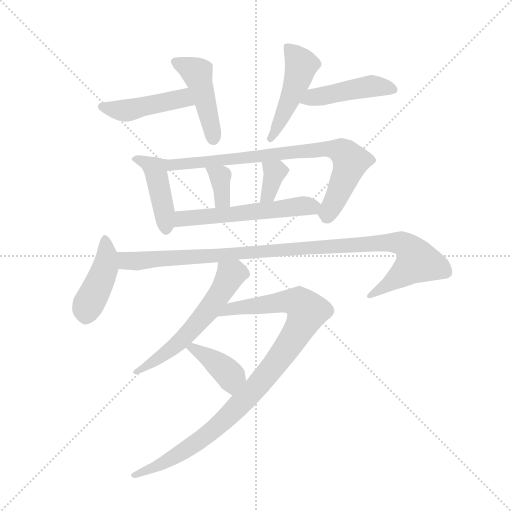
t = 0.00 s
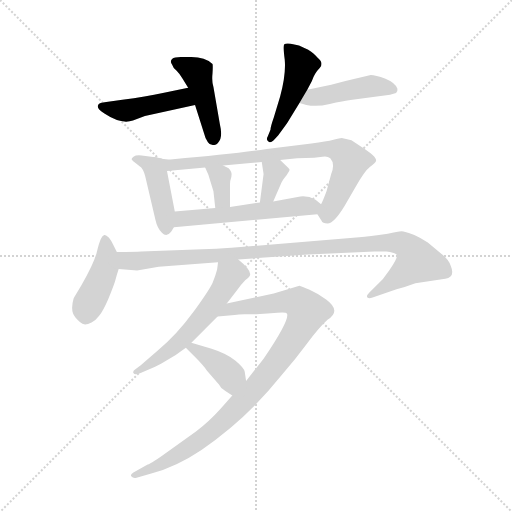
t = 1.98 s
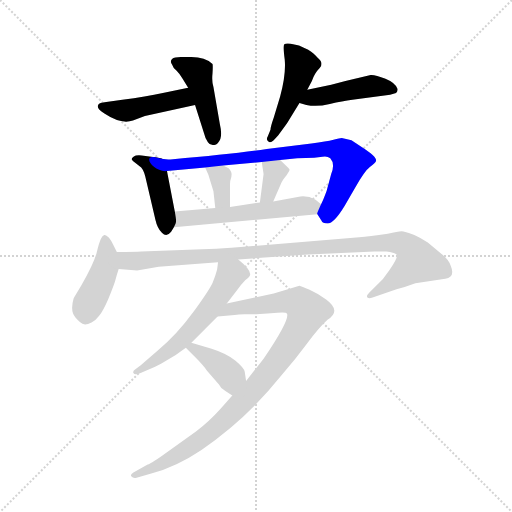
t = 3.95 s
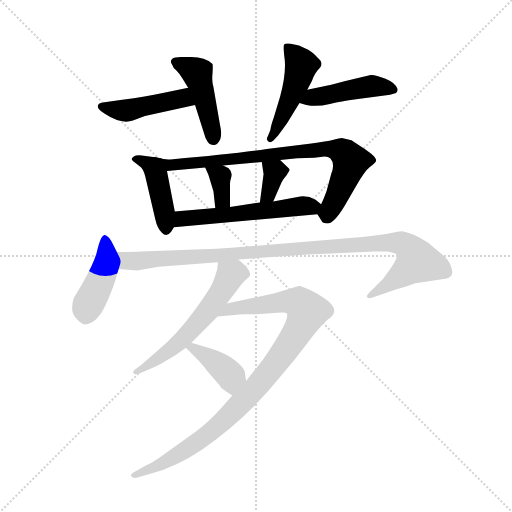
t = 5.93 s
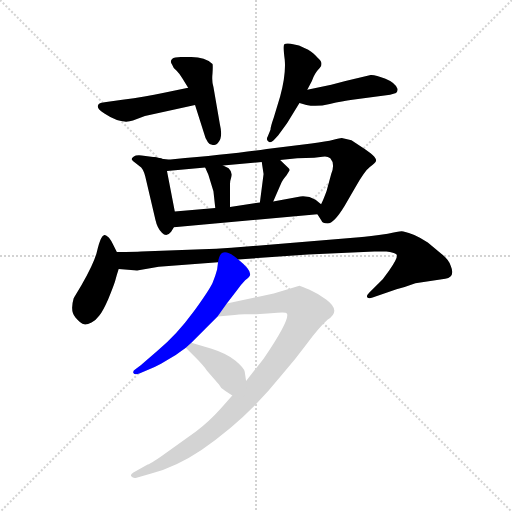
t = 7.91 s
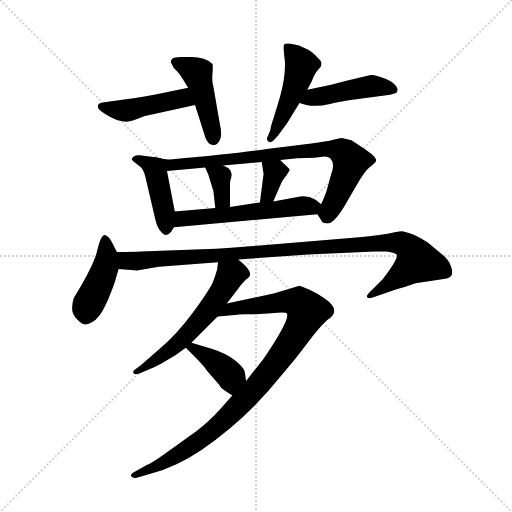
t = 9.88 s

The animated SVG that drew these frames (rendered in a browser with its animation timeline set to each time). Animation: 14 CSS @keyframes rules; one cycle of 9.88 s.

<svg version="1.1" viewBox="0 0 1024 1024" xmlns="http://www.w3.org/2000/svg">
  <g stroke="lightgray" stroke-dasharray="1,1" stroke-width="1" transform="scale(4, 4)">
    <line x1="0" y1="0" x2="256" y2="256"></line>
    <line x1="256" y1="0" x2="0" y2="256"></line>
    <line x1="128" y1="0" x2="128" y2="256"></line>
    <line x1="0" y1="128" x2="256" y2="128"></line>
  </g>
  <g transform="scale(0.92, -0.92) translate(60, -850)">
    <style type="text/css">
      
        @keyframes keyframes0 {
          from {
            stroke: blue;
            stroke-dashoffset: 457;
            stroke-width: 128;
          }
          60% {
            animation-timing-function: step-end;
            stroke: blue;
            stroke-dashoffset: 0;
            stroke-width: 128;
          }
          to {
            stroke: black;
            stroke-width: 1024;
          }
        }
        #make-me-a-hanzi-animation-0 {
          animation: keyframes0 0.6219075520833334s both;
          animation-delay: 0s;
          animation-timing-function: linear;
        }
      
        @keyframes keyframes1 {
          from {
            stroke: blue;
            stroke-dashoffset: 456;
            stroke-width: 128;
          }
          60% {
            animation-timing-function: step-end;
            stroke: blue;
            stroke-dashoffset: 0;
            stroke-width: 128;
          }
          to {
            stroke: black;
            stroke-width: 1024;
          }
        }
        #make-me-a-hanzi-animation-1 {
          animation: keyframes1 0.62109375s both;
          animation-delay: 0.6219075520833334s;
          animation-timing-function: linear;
        }
      
        @keyframes keyframes2 {
          from {
            stroke: blue;
            stroke-dashoffset: 481;
            stroke-width: 128;
          }
          61% {
            animation-timing-function: step-end;
            stroke: blue;
            stroke-dashoffset: 0;
            stroke-width: 128;
          }
          to {
            stroke: black;
            stroke-width: 1024;
          }
        }
        #make-me-a-hanzi-animation-2 {
          animation: keyframes2 0.6414388020833334s both;
          animation-delay: 1.2430013020833335s;
          animation-timing-function: linear;
        }
      
        @keyframes keyframes3 {
          from {
            stroke: blue;
            stroke-dashoffset: 455;
            stroke-width: 128;
          }
          60% {
            animation-timing-function: step-end;
            stroke: blue;
            stroke-dashoffset: 0;
            stroke-width: 128;
          }
          to {
            stroke: black;
            stroke-width: 1024;
          }
        }
        #make-me-a-hanzi-animation-3 {
          animation: keyframes3 0.6202799479166666s both;
          animation-delay: 1.884440104166667s;
          animation-timing-function: linear;
        }
      
        @keyframes keyframes4 {
          from {
            stroke: blue;
            stroke-dashoffset: 440;
            stroke-width: 128;
          }
          59% {
            animation-timing-function: step-end;
            stroke: blue;
            stroke-dashoffset: 0;
            stroke-width: 128;
          }
          to {
            stroke: black;
            stroke-width: 1024;
          }
        }
        #make-me-a-hanzi-animation-4 {
          animation: keyframes4 0.6080729166666666s both;
          animation-delay: 2.5047200520833335s;
          animation-timing-function: linear;
        }
      
        @keyframes keyframes5 {
          from {
            stroke: blue;
            stroke-dashoffset: 824;
            stroke-width: 128;
          }
          73% {
            animation-timing-function: step-end;
            stroke: blue;
            stroke-dashoffset: 0;
            stroke-width: 128;
          }
          to {
            stroke: black;
            stroke-width: 1024;
          }
        }
        #make-me-a-hanzi-animation-5 {
          animation: keyframes5 0.9205729166666666s both;
          animation-delay: 3.11279296875s;
          animation-timing-function: linear;
        }
      
        @keyframes keyframes6 {
          from {
            stroke: blue;
            stroke-dashoffset: 353;
            stroke-width: 128;
          }
          53% {
            animation-timing-function: step-end;
            stroke: blue;
            stroke-dashoffset: 0;
            stroke-width: 128;
          }
          to {
            stroke: black;
            stroke-width: 1024;
          }
        }
        #make-me-a-hanzi-animation-6 {
          animation: keyframes6 0.5372721354166666s both;
          animation-delay: 4.033365885416667s;
          animation-timing-function: linear;
        }
      
        @keyframes keyframes7 {
          from {
            stroke: blue;
            stroke-dashoffset: 348;
            stroke-width: 128;
          }
          53% {
            animation-timing-function: step-end;
            stroke: blue;
            stroke-dashoffset: 0;
            stroke-width: 128;
          }
          to {
            stroke: black;
            stroke-width: 1024;
          }
        }
        #make-me-a-hanzi-animation-7 {
          animation: keyframes7 0.533203125s both;
          animation-delay: 4.570638020833334s;
          animation-timing-function: linear;
        }
      
        @keyframes keyframes8 {
          from {
            stroke: blue;
            stroke-dashoffset: 563;
            stroke-width: 128;
          }
          65% {
            animation-timing-function: step-end;
            stroke: blue;
            stroke-dashoffset: 0;
            stroke-width: 128;
          }
          to {
            stroke: black;
            stroke-width: 1024;
          }
        }
        #make-me-a-hanzi-animation-8 {
          animation: keyframes8 0.7081705729166666s both;
          animation-delay: 5.103841145833334s;
          animation-timing-function: linear;
        }
      
        @keyframes keyframes9 {
          from {
            stroke: blue;
            stroke-dashoffset: 435;
            stroke-width: 128;
          }
          59% {
            animation-timing-function: step-end;
            stroke: blue;
            stroke-dashoffset: 0;
            stroke-width: 128;
          }
          to {
            stroke: black;
            stroke-width: 1024;
          }
        }
        #make-me-a-hanzi-animation-9 {
          animation: keyframes9 0.60400390625s both;
          animation-delay: 5.812011718750001s;
          animation-timing-function: linear;
        }
      
        @keyframes keyframes10 {
          from {
            stroke: blue;
            stroke-dashoffset: 1055;
            stroke-width: 128;
          }
          77% {
            animation-timing-function: step-end;
            stroke: blue;
            stroke-dashoffset: 0;
            stroke-width: 128;
          }
          to {
            stroke: black;
            stroke-width: 1024;
          }
        }
        #make-me-a-hanzi-animation-10 {
          animation: keyframes10 1.1085611979166667s both;
          animation-delay: 6.416015625000001s;
          animation-timing-function: linear;
        }
      
        @keyframes keyframes11 {
          from {
            stroke: blue;
            stroke-dashoffset: 588;
            stroke-width: 128;
          }
          66% {
            animation-timing-function: step-end;
            stroke: blue;
            stroke-dashoffset: 0;
            stroke-width: 128;
          }
          to {
            stroke: black;
            stroke-width: 1024;
          }
        }
        #make-me-a-hanzi-animation-11 {
          animation: keyframes11 0.728515625s both;
          animation-delay: 7.524576822916668s;
          animation-timing-function: linear;
        }
      
        @keyframes keyframes12 {
          from {
            stroke: blue;
            stroke-dashoffset: 988;
            stroke-width: 128;
          }
          76% {
            animation-timing-function: step-end;
            stroke: blue;
            stroke-dashoffset: 0;
            stroke-width: 128;
          }
          to {
            stroke: black;
            stroke-width: 1024;
          }
        }
        #make-me-a-hanzi-animation-12 {
          animation: keyframes12 1.0540364583333333s both;
          animation-delay: 8.253092447916668s;
          animation-timing-function: linear;
        }
      
        @keyframes keyframes13 {
          from {
            stroke: blue;
            stroke-dashoffset: 401;
            stroke-width: 128;
          }
          57% {
            animation-timing-function: step-end;
            stroke: blue;
            stroke-dashoffset: 0;
            stroke-width: 128;
          }
          to {
            stroke: black;
            stroke-width: 1024;
          }
        }
        #make-me-a-hanzi-animation-13 {
          animation: keyframes13 0.5763346354166666s both;
          animation-delay: 9.307128906250002s;
          animation-timing-function: linear;
        }
      
    </style>
    
      <path d="M 349 659 L 294 648 Q 258 640 206 633 L 171 628 Q 155 626 154 623 Q 148 615 167 603 Q 203 579 229 588 L 255 598 L 364 622 C 393 628 378 665 349 659 Z" fill="lightgray"></path>
    
      <path d="M 337 679 L 349 659 L 364 622 L 383 562 Q 386 549 392 541 Q 397 533 406 535 Q 414 536 419 548 Q 423 559 418 580 L 404 661 Q 400 674 402 691 Q 403 708 402 711 Q 386 726 356 726 L 333 726 Q 319 726 314 722 Q 309 717 314 710 Q 316 703 324 696 Q 331 689 337 679 Z" fill="lightgray"></path>
    
      <path d="M 608 655 L 618 674 Q 624 691 635 702 Q 645 713 630 725 Q 624 733 610 742 L 590 751 L 572 755 Q 561 756 558 754 Q 555 751 559 720 Q 562 688 549 640 L 535 594 Q 528 574 528 568 L 522 553 Q 518 547 523 543 Q 527 538 535 545 L 545 556 L 564 582 L 591 626 L 608 655 Z" fill="lightgray"></path>
    
      <path d="M 660 666 L 608 655 C 579 649 562 634 591 626 L 606 622 Q 628 617 657 624 Q 685 630 706 633 L 788 644 L 801 648 Q 805 652 804 657 Q 800 670 778 679 Q 756 687 746 687 L 691 674 L 660 666 Z" fill="lightgray"></path>
    
      <path d="M 312 346 L 318 356 C 324 367 324 367 320 390 L 303 478 C 298 505 298 505 277 508 L 248 512 Q 235 513 231 510 Q 226 506 226 504 L 229 500 L 247 486 Q 254 478 258 457 L 278 372 Q 282 354 292 344 Q 302 333 312 346 Z" fill="lightgray"></path>
    
      <path d="M 630 384 L 639 370 Q 641 364 652 364 Q 666 364 689 402 L 712 442 Q 733 479 744 487 Q 755 495 757 499 Q 762 508 727 530 L 704 545 L 683 550 Q 679 550 665 546 Q 650 542 617 538 L 520 526 Q 444 515 316 504 Q 295 502 277 508 C 248 514 273 475 303 478 L 386 486 L 425 490 L 509 498 L 549 502 L 586 506 L 623 507 L 641 509 Q 651 511 658 506 Q 669 494 660 472 L 650 435 Q 643 416 638 406 C 629 386 629 386 630 384 Z" fill="lightgray"></path>
    
      <path d="M 393 470 L 404 434 L 408 398 C 411 368 440 370 440 400 L 440 450 Q 440 457 443 466 Q 446 475 437 484 L 425 490 C 398 503 374 513 386 486 L 393 470 Z" fill="lightgray"></path>
    
      <path d="M 509 498 L 513 472 L 505 410 C 501 380 522 384 534 412 L 551 451 Q 553 457 563 469 L 569 479 Q 571 481 567 485 L 549 502 C 527 523 504 528 509 498 Z" fill="lightgray"></path>
    
      <path d="M 318 356 L 630 384 C 660 387 661 387 638 406 L 626 416 Q 608 426 587 422 L 534 412 L 505 410 L 440 400 L 408 398 L 320 390 C 290 387 288 353 318 356 Z" fill="lightgray"></path>
    
      <path d="M 194 302 L 185 320 Q 183 325 177 333 Q 170 340 167 339 Q 163 338 160 332 Q 156 325 150 300 Q 143 275 117 230 L 102 205 Q 100 202 100 201 Q 92 173 104 160 Q 116 146 123 145 Q 129 144 139 149 Q 148 153 156 164 Q 164 174 175 199 Q 185 223 190 238 Q 194 253 198 265 C 204 283 204 283 194 302 Z" fill="lightgray"></path>
    
      <path d="M 721 334 L 477 314 Q 407 308 350 307 L 247 303 Q 235 302 194 302 C 164 302 168 267 198 265 L 238 262 L 285 270 L 414 280 L 458 286 L 610 297 L 754 303 L 780 303 Q 797 301 802 297 Q 807 292 786 262 L 772 243 L 743 214 Q 735 206 739 203 Q 742 200 750 203 L 802 221 Q 822 226 843 234 L 908 244 Q 930 248 920 272 Q 916 285 900 298 L 870 323 Q 840 343 817 347 Q 811 349 783 342 Q 742 336 721 334 Z" fill="lightgray"></path>
    
      <path d="M 414 280 L 412 264 Q 409 252 402 235 Q 394 218 359 170 Q 324 122 283 88 L 246 56 L 235 48 Q 228 44 230 39 Q 233 34 243 38 L 257 44 Q 276 51 290 59 L 322 78 L 344 94 L 356 105 L 413 162 L 433 190 L 456 220 Q 465 233 473 241 Q 484 249 484 254 Q 484 265 458 286 C 435 305 418 310 414 280 Z" fill="lightgray"></path>
    
      <path d="M 445 -10 L 420 -38 Q 394 -67 366 -88 L 303 -133 Q 270 -157 261 -160 L 230 -177 Q 222 -182 226 -186 Q 229 -190 235 -189 L 267 -180 Q 323 -165 378 -128 Q 476 -61 552 34 Q 582 69 608 104 Q 634 139 652 155 Q 683 174 649 199 Q 631 212 613 220 Q 595 228 591 229 L 535 212 L 433 190 C 404 184 383 160 413 162 L 450 165 Q 458 167 472 167 L 497 167 Q 523 168 543 170 Q 562 172 564 168 Q 570 154 513 70 L 475 22 L 445 -10 Z" fill="lightgray"></path>
    
      <path d="M 344 94 L 363 75 Q 383 55 390 44 L 416 14 Q 420 5 430 0 L 445 -10 C 470 -27 479 -8 475 22 L 472 42 Q 471 50 452 66 Q 432 82 400 92 L 356 105 C 327 114 323 115 344 94 Z" fill="lightgray"></path>
    
    
      <clipPath id="make-me-a-hanzi-clip-0">
        <path d="M 349 659 L 294 648 Q 258 640 206 633 L 171 628 Q 155 626 154 623 Q 148 615 167 603 Q 203 579 229 588 L 255 598 L 364 622 C 393 628 378 665 349 659 Z"></path>
      </clipPath>
      <path clip-path="url(#make-me-a-hanzi-clip-0)" d="M 160 619 L 211 609 L 332 636 L 355 626" fill="none" id="make-me-a-hanzi-animation-0" stroke-dasharray="329 658" stroke-linecap="round"></path>
    
      <clipPath id="make-me-a-hanzi-clip-1">
        <path d="M 337 679 L 349 659 L 364 622 L 383 562 Q 386 549 392 541 Q 397 533 406 535 Q 414 536 419 548 Q 423 559 418 580 L 404 661 Q 400 674 402 691 Q 403 708 402 711 Q 386 726 356 726 L 333 726 Q 319 726 314 722 Q 309 717 314 710 Q 316 703 324 696 Q 331 689 337 679 Z"></path>
      </clipPath>
      <path clip-path="url(#make-me-a-hanzi-clip-1)" d="M 321 716 L 368 691 L 404 549" fill="none" id="make-me-a-hanzi-animation-1" stroke-dasharray="328 656" stroke-linecap="round"></path>
    
      <clipPath id="make-me-a-hanzi-clip-2">
        <path d="M 608 655 L 618 674 Q 624 691 635 702 Q 645 713 630 725 Q 624 733 610 742 L 590 751 L 572 755 Q 561 756 558 754 Q 555 751 559 720 Q 562 688 549 640 L 535 594 Q 528 574 528 568 L 522 553 Q 518 547 523 543 Q 527 538 535 545 L 545 556 L 564 582 L 591 626 L 608 655 Z"></path>
      </clipPath>
      <path clip-path="url(#make-me-a-hanzi-clip-2)" d="M 565 750 L 595 708 L 570 632 L 528 549" fill="none" id="make-me-a-hanzi-animation-2" stroke-dasharray="353 706" stroke-linecap="round"></path>
    
      <clipPath id="make-me-a-hanzi-clip-3">
        <path d="M 660 666 L 608 655 C 579 649 562 634 591 626 L 606 622 Q 628 617 657 624 Q 685 630 706 633 L 788 644 L 801 648 Q 805 652 804 657 Q 800 670 778 679 Q 756 687 746 687 L 691 674 L 660 666 Z"></path>
      </clipPath>
      <path clip-path="url(#make-me-a-hanzi-clip-3)" d="M 599 628 L 620 639 L 744 663 L 792 656" fill="none" id="make-me-a-hanzi-animation-3" stroke-dasharray="327 654" stroke-linecap="round"></path>
    
      <clipPath id="make-me-a-hanzi-clip-4">
        <path d="M 312 346 L 318 356 C 324 367 324 367 320 390 L 303 478 C 298 505 298 505 277 508 L 248 512 Q 235 513 231 510 Q 226 506 226 504 L 229 500 L 247 486 Q 254 478 258 457 L 278 372 Q 282 354 292 344 Q 302 333 312 346 Z"></path>
      </clipPath>
      <path clip-path="url(#make-me-a-hanzi-clip-4)" d="M 231 505 L 267 490 L 281 466 L 301 350" fill="none" id="make-me-a-hanzi-animation-4" stroke-dasharray="312 624" stroke-linecap="round"></path>
    
      <clipPath id="make-me-a-hanzi-clip-5">
        <path d="M 630 384 L 639 370 Q 641 364 652 364 Q 666 364 689 402 L 712 442 Q 733 479 744 487 Q 755 495 757 499 Q 762 508 727 530 L 704 545 L 683 550 Q 679 550 665 546 Q 650 542 617 538 L 520 526 Q 444 515 316 504 Q 295 502 277 508 C 248 514 273 475 303 478 L 386 486 L 425 490 L 509 498 L 549 502 L 586 506 L 623 507 L 641 509 Q 651 511 658 506 Q 669 494 660 472 L 650 435 Q 643 416 638 406 C 629 386 629 386 630 384 Z"></path>
      </clipPath>
      <path clip-path="url(#make-me-a-hanzi-clip-5)" d="M 283 504 L 310 491 L 641 526 L 677 523 L 702 499 L 665 406 L 653 387 L 641 386" fill="none" id="make-me-a-hanzi-animation-5" stroke-dasharray="696 1392" stroke-linecap="round"></path>
    
      <clipPath id="make-me-a-hanzi-clip-6">
        <path d="M 393 470 L 404 434 L 408 398 C 411 368 440 370 440 400 L 440 450 Q 440 457 443 466 Q 446 475 437 484 L 425 490 C 398 503 374 513 386 486 L 393 470 Z"></path>
      </clipPath>
      <path clip-path="url(#make-me-a-hanzi-clip-6)" d="M 393 484 L 419 466 L 423 415 L 434 406" fill="none" id="make-me-a-hanzi-animation-6" stroke-dasharray="225 450" stroke-linecap="round"></path>
    
      <clipPath id="make-me-a-hanzi-clip-7">
        <path d="M 509 498 L 513 472 L 505 410 C 501 380 522 384 534 412 L 551 451 Q 553 457 563 469 L 569 479 Q 571 481 567 485 L 549 502 C 527 523 504 528 509 498 Z"></path>
      </clipPath>
      <path clip-path="url(#make-me-a-hanzi-clip-7)" d="M 516 492 L 537 476 L 523 427 L 512 417" fill="none" id="make-me-a-hanzi-animation-7" stroke-dasharray="220 440" stroke-linecap="round"></path>
    
      <clipPath id="make-me-a-hanzi-clip-8">
        <path d="M 318 356 L 630 384 C 660 387 661 387 638 406 L 626 416 Q 608 426 587 422 L 534 412 L 505 410 L 440 400 L 408 398 L 320 390 C 290 387 288 353 318 356 Z"></path>
      </clipPath>
      <path clip-path="url(#make-me-a-hanzi-clip-8)" d="M 325 361 L 340 374 L 626 404" fill="none" id="make-me-a-hanzi-animation-8" stroke-dasharray="435 870" stroke-linecap="round"></path>
    
      <clipPath id="make-me-a-hanzi-clip-9">
        <path d="M 194 302 L 185 320 Q 183 325 177 333 Q 170 340 167 339 Q 163 338 160 332 Q 156 325 150 300 Q 143 275 117 230 L 102 205 Q 100 202 100 201 Q 92 173 104 160 Q 116 146 123 145 Q 129 144 139 149 Q 148 153 156 164 Q 164 174 175 199 Q 185 223 190 238 Q 194 253 198 265 C 204 283 204 283 194 302 Z"></path>
      </clipPath>
      <path clip-path="url(#make-me-a-hanzi-clip-9)" d="M 169 330 L 169 267 L 131 187 L 125 160" fill="none" id="make-me-a-hanzi-animation-9" stroke-dasharray="307 614" stroke-linecap="round"></path>
    
      <clipPath id="make-me-a-hanzi-clip-10">
        <path d="M 721 334 L 477 314 Q 407 308 350 307 L 247 303 Q 235 302 194 302 C 164 302 168 267 198 265 L 238 262 L 285 270 L 414 280 L 458 286 L 610 297 L 754 303 L 780 303 Q 797 301 802 297 Q 807 292 786 262 L 772 243 L 743 214 Q 735 206 739 203 Q 742 200 750 203 L 802 221 Q 822 226 843 234 L 908 244 Q 930 248 920 272 Q 916 285 900 298 L 870 323 Q 840 343 817 347 Q 811 349 783 342 Q 742 336 721 334 Z"></path>
      </clipPath>
      <path clip-path="url(#make-me-a-hanzi-clip-10)" d="M 203 297 L 215 283 L 234 282 L 776 323 L 808 322 L 825 315 L 848 282 L 745 207" fill="none" id="make-me-a-hanzi-animation-10" stroke-dasharray="927 1854" stroke-linecap="round"></path>
    
      <clipPath id="make-me-a-hanzi-clip-11">
        <path d="M 414 280 L 412 264 Q 409 252 402 235 Q 394 218 359 170 Q 324 122 283 88 L 246 56 L 235 48 Q 228 44 230 39 Q 233 34 243 38 L 257 44 Q 276 51 290 59 L 322 78 L 344 94 L 356 105 L 413 162 L 433 190 L 456 220 Q 465 233 473 241 Q 484 249 484 254 Q 484 265 458 286 C 435 305 418 310 414 280 Z"></path>
      </clipPath>
      <path clip-path="url(#make-me-a-hanzi-clip-11)" d="M 474 255 L 441 253 L 392 174 L 340 116 L 309 88 L 237 41" fill="none" id="make-me-a-hanzi-animation-11" stroke-dasharray="460 920" stroke-linecap="round"></path>
    
      <clipPath id="make-me-a-hanzi-clip-12">
        <path d="M 445 -10 L 420 -38 Q 394 -67 366 -88 L 303 -133 Q 270 -157 261 -160 L 230 -177 Q 222 -182 226 -186 Q 229 -190 235 -189 L 267 -180 Q 323 -165 378 -128 Q 476 -61 552 34 Q 582 69 608 104 Q 634 139 652 155 Q 683 174 649 199 Q 631 212 613 220 Q 595 228 591 229 L 535 212 L 433 190 C 404 184 383 160 413 162 L 450 165 Q 458 167 472 167 L 497 167 Q 523 168 543 170 Q 562 172 564 168 Q 570 154 513 70 L 475 22 L 445 -10 Z"></path>
      </clipPath>
      <path clip-path="url(#make-me-a-hanzi-clip-12)" d="M 419 165 L 443 179 L 563 195 L 592 191 L 608 173 L 588 130 L 537 57 L 431 -59 L 384 -99 L 310 -149 L 232 -183" fill="none" id="make-me-a-hanzi-animation-12" stroke-dasharray="860 1720" stroke-linecap="round"></path>
    
      <clipPath id="make-me-a-hanzi-clip-13">
        <path d="M 344 94 L 363 75 Q 383 55 390 44 L 416 14 Q 420 5 430 0 L 445 -10 C 470 -27 479 -8 475 22 L 472 42 Q 471 50 452 66 Q 432 82 400 92 L 356 105 C 327 114 323 115 344 94 Z"></path>
      </clipPath>
      <path clip-path="url(#make-me-a-hanzi-clip-13)" d="M 351 92 L 361 94 L 374 86 L 438 37 L 446 -1" fill="none" id="make-me-a-hanzi-animation-13" stroke-dasharray="273 546" stroke-linecap="round"></path>
    
  </g>
</svg>
